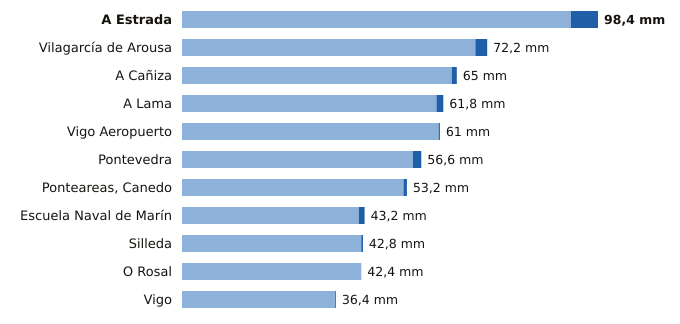

The table this chart was drawn from, first rows:
estacion, provincia, indicativo, mm_6_dias_anteriores, mm_hoy, mm_7_dias, horas_de_hoy
A Estrada, Pontevedra, 1468X, 92.0, 6.4, 98.4, 6
Vilagarcía de Arousa, Pontevedra, 1477V, 69.4, 2.8, 72.2, 7
A Cañiza, Pontevedra, 1719, 63.8, 1.2, 65.0, 5
A Lama, Pontevedra, 1489A, 60.2, 1.6, 61.8, 8
Vigo Aeropuerto, Pontevedra, 1495, 60.7, 0.3, 61.0, 9
Pontevedra, Pontevedra, 1484C, 54.6, 2.0, 56.6, 9
Ponteareas, Canedo, Pontevedra, 1723X, 52.4, 0.8, 53.2, 6
Escuela Naval de Marín, Pontevedra, 1486E, 41.8, 1.4, 43.2, 9
Silleda, Pontevedra, 1466A, 42.4, 0.4, 42.8, 5
O Rosal, Pontevedra, 1730E, 42.4, 0.0, 42.4, 7
Vigo, Pontevedra, 1496X, 36.2, 0.2, 36.4, 7
